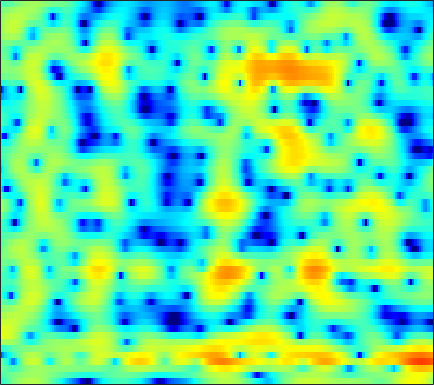

Values plotted in this chart, from the file beside it:
-4.5445, -3.9818, -3.0476, -2.0914, -1.4226, -0.60482, 0.089435, 0.53564, 1.053, 1.4904, 1.8343, 2.0305, 2.235, 2.3546, 2.3991, 2.3743, 2.2631, 2.1045, 1.7962, 1.3827, 0.87005, 0.40405, -0.30145, -1.098
-2.396, -2.195, -1.838, -1.444, -1.143, -0.7485, -0.3731, -0.1092, 0.2194, 0.5143, 0.7754, 0.9492, 1.156, 1.314, 1.394, 1.449, 1.446, 1.397, 1.279, 1.1, 0.8694, 0.6614, 0.3397, -0.02226
-0.09632, -0.7956, -1.674, -2.439, -2.868, -3.156, -3.055, -2.759, -2.13, -1.403, -0.6855, -0.1805, 0.401, 0.8501, 1.103, 1.324, 1.429, 1.425, 1.347, 1.198, 1.026, 0.8801, 0.6965, 0.5584
-0.6662, -1.803, -3.613, -6.018, -8.383, -12.32, -12.48, -9.121, -4.943, -1.94, 0.2151, 1.438, 2.622, 3.351, 3.643, 3.764, 3.477, 3.004, 1.994, 0.441, -1.674, -3.688, -6.329, -6.502
-15.09, -11.77, -8.687, -6.643, -5.546, -4.216, -3.038, -2.255, -1.21, -0.2509, 0.6172, 1.205, 1.858, 2.281, 2.467, 2.521, 2.326, 2.022, 1.463, 0.7123, -0.1299, -0.6704, -1.143, -1.153
-5.009, -4.574, -3.832, -3.034, -2.549, -1.982, -1.506, -1.208, -0.8624, -0.5812, -0.3842, -0.2732, -0.1474, -0.03715, 0.04132, 0.1451, 0.2497, 0.3322, 0.4558, 0.5533, 0.6425, 0.7194, 0.8303, 0.9719
1.813, 1.86, 1.887, 1.853, 1.749, 1.476, 1.05, 0.6279, -0.1268, -1.054, -2.187, -3.096, -4.27, -5.047, -5.139, -4.597, -3.63, -2.821, -1.851, -1.04, -0.3861, -0.01633, 0.355, 0.6243
4.865, 4.85, 4.696, 4.422, 4.126, 3.587, 2.828, 2.095, 0.8433, -0.7759, -2.881, -4.868, -8.108, -11.16, -11.28, -8.788, -6.275, -4.845, -3.505, -2.68, -2.19, -2.011, -1.959, -2.07
4.462, 4.508, 4.463, 4.3, 4.101, 3.728, 3.235, 2.791, 2.084, 1.287, 0.4218, -0.227, -1.041, -1.73, -2.128, -2.527, -2.834, -3.067, -3.458, -3.994, -4.721, -5.44, -6.623, -8.049
3.198, 3.351, 3.498, 3.552, 3.532, 3.43, 3.24, 3.05, 2.73, 2.341, 1.892, 1.516, 0.9803, 0.4008, -0.06278, -0.7432, -1.52, -2.17, -3.163, -4.343, -5.788, -7.085, -9.171, -11.85
1.526, 1.849, 2.198, 2.466, 2.614, 2.746, 2.817, 2.831, 2.794, 2.686, 2.497, 2.304, 1.969, 1.529, 1.126, 0.4804, -0.2888, -0.9558, -1.972, -3.136, -4.444, -5.49, -6.968, -8.445
-0.02235, 0.3066, 0.6224, 0.8769, 1.077, 1.37, 1.697, 1.952, 2.291, 2.572, 2.777, 2.855, 2.838, 2.668, 2.435, 1.978, 1.339, 0.7344, -0.2461, -1.415, -2.772, -3.907, -5.556, -7.287
-1.172, -1.555, -2.255, -2.945, -3.198, -2.904, -1.869, -0.8522, 0.5211, 1.734, 2.693, 3.237, 3.724, 3.964, 3.984, 3.789, 3.354, 2.873, 2.01, 0.8821, -0.5589, -1.886, -4.051, -6.916
-2.626, -3.887, -6.35, -10.54, -16.26, -16.79, -8.789, -5.3, -2.14, 0.04581, 1.616, 2.493, 3.335, 3.858, 4.056, 4.093, 3.89, 3.589, 2.996, 2.191, 1.188, 0.3258, -0.936, -2.292
-2.691, -3.186, -3.832, -4.321, -4.472, -4.196, -3.36, -2.507, -1.24, -0.01416, 1.05, 1.717, 2.421, 2.892, 3.097, 3.18, 3.056, 2.841, 2.409, 1.843, 1.187, 0.6509, -0.09769, -0.8243
-2.95, -2.918, -2.938, -2.906, -2.793, -2.481, -1.919, -1.339, -0.4468, 0.4839, 1.36, 1.932, 2.531, 2.91, 3.042, 3.015, 2.757, 2.422, 1.824, 1.099, 0.3171, -0.2522, -0.912, -1.406
-2.807, -2.845, -3.37, -4.314, -5.09, -5.572, -4.753, -3.383, -1.346, 0.5146, 2.004, 2.865, 3.664, 4.09, 4.178, 3.977, 3.405, 2.725, 1.467, -0.231, -2.321, -3.973, -5.6, -5.615
-1.272, -1.735, -2.944, -5.117, -7.602, -11.43, -9.388, -5.727, -1.986, 0.5825, 2.358, 3.285, 4.088, 4.468, 4.489, 4.159, 3.432, 2.621, 1.101, -1.014, -3.905, -6.726, -10.48, -9.44
-0.5923, -0.6932, -0.8898, -1.111, -1.237, -1.161, -0.7263, -0.1889, 0.6569, 1.512, 2.211, 2.584, 2.866, 2.877, 2.703, 2.265, 1.609, 0.9863, 0.05033, -0.9307, -1.861, -2.421, -2.866, -2.929
-0.8445, -0.4315, 0.06647, 0.529, 0.837, 1.23, 1.606, 1.876, 2.195, 2.427, 2.532, 2.502, 2.29, 1.844, 1.366, 0.5521, -0.4411, -1.241, -2.252, -3.029, -3.41, -3.405, -3.118, -2.678
-1.975, -0.9642, 0.1247, 0.9751, 1.502, 2.066, 2.495, 2.74, 2.954, 3.022, 2.927, 2.729, 2.256, 1.508, 0.7206, -0.7106, -2.7, -4.689, -8.273, -12.5, -12.06, -9.113, -5.886, -3.669
-2.79, -1.778, -0.6977, 0.1099, 0.6049, 1.143, 1.564, 1.813, 2.067, 2.222, 2.243, 2.156, 1.866, 1.347, 0.765, -0.3049, -1.744, -3.086, -5.066, -6.606, -6.521, -5.419, -3.622, -2.017
-2.985, -2.591, -2.224, -1.967, -1.837, -1.669, -1.43, -1.181, -0.7577, -0.2789, 0.1866, 0.482, 0.7722, 0.8991, 0.8936, 0.7538, 0.4923, 0.2611, -0.017, -0.1802, -0.1438, -0.002222, 0.3095, 0.6708
-3.068, -3.377, -4.063, -5.03, -5.897, -7.012, -7.526, -7.182, -5.921, -4.308, -2.761, -1.748, -0.6197, 0.2627, 0.7829, 1.31, 1.676, 1.869, 2.039, 2.15, 2.215, 2.241, 2.248, 2.197
-2.319, -3.162, -4.711, -6.979, -9.351, -14.33, -24.71, -19.7, -11.85, -7.688, -4.898, -3.279, -1.552, -0.1798, 0.6587, 1.547, 2.222, 2.595, 2.927, 3.096, 3.112, 3.042, 2.845, 2.546
-0.3324, -1.216, -2.586, -4.144, -5.346, -6.799, -7.684, -7.786, -7.188, -5.983, -4.466, -3.256, -1.672, -0.2173, 0.7401, 1.812, 2.627, 3.059, 3.411, 3.499, 3.333, 3.055, 2.49, 1.762
1.819, 0.9331, -0.3482, -1.732, -2.839, -4.369, -5.966, -7.119, -8.251, -8.122, -6.426, -4.64, -2.249, -0.163, 1.129, 2.506, 3.477, 3.959, 4.276, 4.217, 3.782, 3.184, 2.012, 0.3407
1.675, 0.7218, -0.5869, -1.925, -3.007, -4.68, -6.857, -9.178, -14.01, -17.26, -10.31, -6.342, -2.615, 0.008079, 1.498, 2.983, 3.985, 4.456, 4.715, 4.576, 4.023, 3.321, 1.952, 0.003027
-2.181, -3.528, -5.074, -5.941, -6.146, -6.072, -5.878, -5.712, -5.319, -4.545, -3.264, -2.094, -0.4726, 1.004, 1.96, 2.972, 3.674, 3.994, 4.146, 3.987, 3.517, 2.975, 2.005, 0.8101
-7.05, -10.64, -19.55, -20.46, -13.29, -8.643, -5.91, -4.445, -2.901, -1.62, -0.4703, 0.3223, 1.286, 2.127, 2.664, 3.225, 3.605, 3.756, 3.784, 3.594, 3.18, 2.723, 1.933, 0.9289
-5.43, -6.495, -7.448, -7.301, -6.479, -4.904, -3.292, -2.184, -0.913, 0.137, 0.9826, 1.507, 2.071, 2.51, 2.758, 3.006, 3.161, 3.216, 3.188, 3.028, 2.702, 2.319, 1.594, 0.578
-4.941, -4.591, -3.896, -3.054, -2.344, -1.365, -0.4303, 0.2041, 0.9147, 1.449, 1.777, 1.896, 1.907, 1.784, 1.649, 1.492, 1.427, 1.471, 1.615, 1.783, 1.861, 1.803, 1.493, 0.8878
-8.506, -5.971, -3.52, -1.752, -0.7069, 0.4073, 1.253, 1.711, 2.096, 2.204, 2.01, 1.636, 0.812, -0.4271, -1.582, -3.193, -4.078, -3.738, -2.328, -0.7509, 0.4893, 1.147, 1.666, 1.808
-5.83, -4.343, -2.56, -1.082, -0.1732, 0.7787, 1.479, 1.827, 2.058, 1.982, 1.56, 0.9684, -0.2854, -2.271, -4.486, -9.105, -15.37, -11.92, -6.171, -2.777, -0.6384, 0.4392, 1.399, 1.931
-3.238, -2.745, -1.99, -1.217, -0.6547, 0.02456, 0.5749, 0.8946, 1.164, 1.234, 1.072, 0.7951, 0.2109, -0.5648, -1.219, -1.989, -2.36, -2.251, -1.653, -0.8272, -0.01867, 0.4864, 0.9884, 1.3
-3.344, -3.191, -2.853, -2.356, -1.914, -1.259, -0.6128, -0.1608, 0.3523, 0.7513, 1.015, 1.123, 1.157, 1.091, 1.007, 0.8728, 0.77, 0.7193, 0.6969, 0.7052, 0.7032, 0.6941, 0.6554, 0.5888
-5.461, -5.952, -5.972, -5.24, -4.415, -3.227, -2.069, -1.274, -0.3183, 0.5074, 1.22, 1.666, 2.143, 2.463, 2.605, 2.661, 2.56, 2.389, 2.019, 1.507, 0.8811, 0.3767, -0.2509, -0.7285
-11.04, -17.82, -18.27, -10.87, -7.95, -5.481, -3.781, -2.744, -1.438, -0.162, 1.071, 1.928, 2.906, 3.655, 4.031, 4.28, 4.204, 3.921, 3.207, 2.048, 0.3865, -1.243, -3.804, -5.883
-4.735, -6.231, -7.233, -7.197, -7.037, -7.106, -7.503, -7.622, -6.583, -4.164, -1.538, 0.1922, 2.065, 3.449, 4.18, 4.765, 4.915, 4.726, 4.053, 2.827, 0.9101, -1.113, -4.869, -8.981
-2.001, -2.927, -4.132, -5.378, -6.515, -8.645, -12.16, -16.35, -16.1, -9.289, -4.809, -2.418, -0.04198, 1.657, 2.588, 3.427, 3.865, 3.941, 3.736, 3.207, 2.408, 1.703, 0.7615, 0.04313
-2.561, -3.127, -3.871, -4.634, -5.204, -5.928, -6.432, -6.52, -6.022, -4.843, -3.322, -2.14, -0.6666, 0.5985, 1.381, 2.184, 2.728, 2.976, 3.1, 3.022, 2.774, 2.507, 2.098, 1.656
-4.217, -4.406, -4.612, -4.782, -4.849, -4.845, -4.702, -4.457, -3.949, -3.231, -2.333, -1.598, -0.5981, 0.3515, 1.001, 1.747, 2.324, 2.639, 2.899, 2.985, 2.914, 2.765, 2.457, 2.039
-6.941, -6.784, -6.49, -6.122, -5.855, -5.507, -5.165, -4.865, -4.353, -3.666, -2.769, -1.986, -0.8815, 0.1972, 0.9419, 1.811, 2.499, 2.88, 3.214, 3.348, 3.301, 3.155, 2.814, 2.332
-12.16, -11.19, -9.53, -8.132, -7.435, -6.978, -6.967, -7.177, -7.367, -6.881, -5.446, -3.972, -1.946, -0.121, 1.019, 2.231, 3.11, 3.566, 3.924, 4.022, 3.882, 3.643, 3.167, 2.538
-20.65, -14.7, -10.14, -7.771, -6.868, -6.628, -7.572, -9.326, -14.61, -32.22, -11.17, -6.304, -2.276, 0.3846, 1.833, 3.213, 4.092, 4.478, 4.665, 4.53, 4.107, 3.625, 2.815, 1.849
-5.503, -5.077, -4.279, -3.498, -3.108, -2.908, -3.099, -3.394, -3.728, -3.424, -2.204, -0.9078, 0.8763, 2.393, 3.281, 4.101, 4.52, 4.57, 4.301, 3.659, 2.676, 1.727, 0.2132, -1.545
-1.139, -1.022, -0.8165, -0.601, -0.436, -0.2468, -0.04977, 0.1063, 0.4135, 0.8712, 1.485, 2.002, 2.691, 3.284, 3.598, 3.789, 3.653, 3.305, 2.487, 1.222, -0.512, -2.134, -4.734, -7.759
0.1708, 0.2312, 0.2816, 0.2828, 0.2814, 0.3146, 0.4477, 0.6339, 1.015, 1.519, 2.095, 2.533, 3.042, 3.394, 3.523, 3.466, 3.076, 2.536, 1.422, -0.2224, -2.53, -4.793, -8.805, -14.28
0.246, 0.2491, 0.05668, -0.374, -0.8124, -1.384, -1.726, -1.63, -0.9726, 0.06483, 1.19, 1.966, 2.821, 3.42, 3.683, 3.762, 3.52, 3.112, 2.223, 0.9118, -0.8909, -2.587, -5.38, -8.559
-0.8618, -0.8656, -1.363, -2.533, -3.996, -7.059, -11.91, -13.63, -8.5, -4.227, -1.425, 0.04406, 1.465, 2.424, 2.899, 3.251, 3.334, 3.228, 2.878, 2.307, 1.526, 0.8503, -0.09308, -0.941
-1.756, -1.571, -1.83, -2.642, -3.642, -5.399, -7.089, -7.409, -6.06, -4.031, -2.275, -1.253, -0.2491, 0.4439, 0.8302, 1.234, 1.532, 1.697, 1.842, 1.886, 1.835, 1.736, 1.572, 1.389
-0.9857, -0.6062, -0.3634, -0.4038, -0.571, -0.9005, -1.188, -1.325, -1.4, -1.392, -1.431, -1.536, -1.786, -2.069, -2.182, -2.028, -1.517, -0.9769, -0.218, 0.4563, 0.9931, 1.291, 1.561, 1.717
0.3444, 0.9236, 1.504, 1.847, 1.969, 1.96, 1.776, 1.527, 1.029, 0.2807, -0.8264, -1.987, -4.124, -7.128, -9.722, -10.62, -7.494, -5.156, -2.848, -1.28, -0.2486, 0.2855, 0.756, 1.049
0.9169, 1.703, 2.489, 3.018, 3.256, 3.379, 3.262, 3.019, 2.472, 1.61, 0.3669, -0.8887, -3.087, -5.944, -8.174, -9.051, -6.955, -5.162, -3.369, -2.264, -1.68, -1.492, -1.431, -1.443
0.7955, 1.566, 2.362, 2.933, 3.224, 3.441, 3.47, 3.364, 3.046, 2.533, 1.835, 1.209, 0.2741, -0.6405, -1.213, -1.734, -1.967, -2.052, -2.225, -2.647, -3.456, -4.379, -5.986, -7.658
0.3781, 0.9427, 1.586, 2.099, 2.4, 2.687, 2.859, 2.907, 2.864, 2.712, 2.454, 2.205, 1.815, 1.38, 1.041, 0.5693, 0.04653, -0.4199, -1.212, -2.312, -3.905, -5.582, -8.884, -14.41
-0.7077, -0.3445, 0.1094, 0.5256, 0.8144, 1.168, 1.469, 1.662, 1.874, 2.017, 2.086, 2.086, 2.031, 1.897, 1.744, 1.472, 1.098, 0.7395, 0.1284, -0.659, -1.642, -2.486, -3.66, -4.646
-2.839, -2.7, -2.476, -2.177, -1.893, -1.44, -0.9339, -0.5396, -0.02264, 0.4476, 0.8535, 1.105, 1.363, 1.539, 1.614, 1.638, 1.582, 1.486, 1.286, 1.005, 0.659, 0.3753, 0.001249, -0.3204
